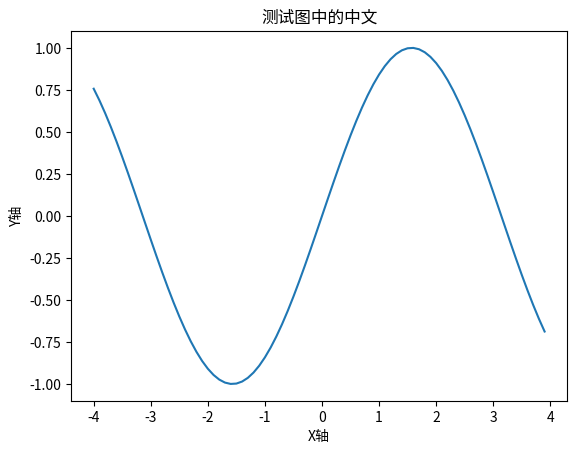

Recreate this plot in Python.
import matplotlib.pyplot as plt
import numpy as np
import matplotlib

if __name__ == "__main__":
    # 1-通过 matplotlib.matplotlib_fname() 查询 matplotlibrc 的 位置
    print(matplotlib.matplotlib_fname())

    # 2-修改字体，找到：#font.family与#font.sans-serif开头两行，去掉前面的#注释
    # 在第二个添加中文字体SimSun(宋),SimHei(黑)

    # 3-修改负号，找到axes.unicode_minus:True，去掉注释，改成False

    # 测试图中的中文显示
    plt.plot(np.arange(-4, 4, 0.1), np.sin(np.arange(-4, 4, 0.1)))
    plt.title('测试图中的中文')
    plt.xlabel('X轴')
    plt.ylabel('Y轴')
    plt.show()
